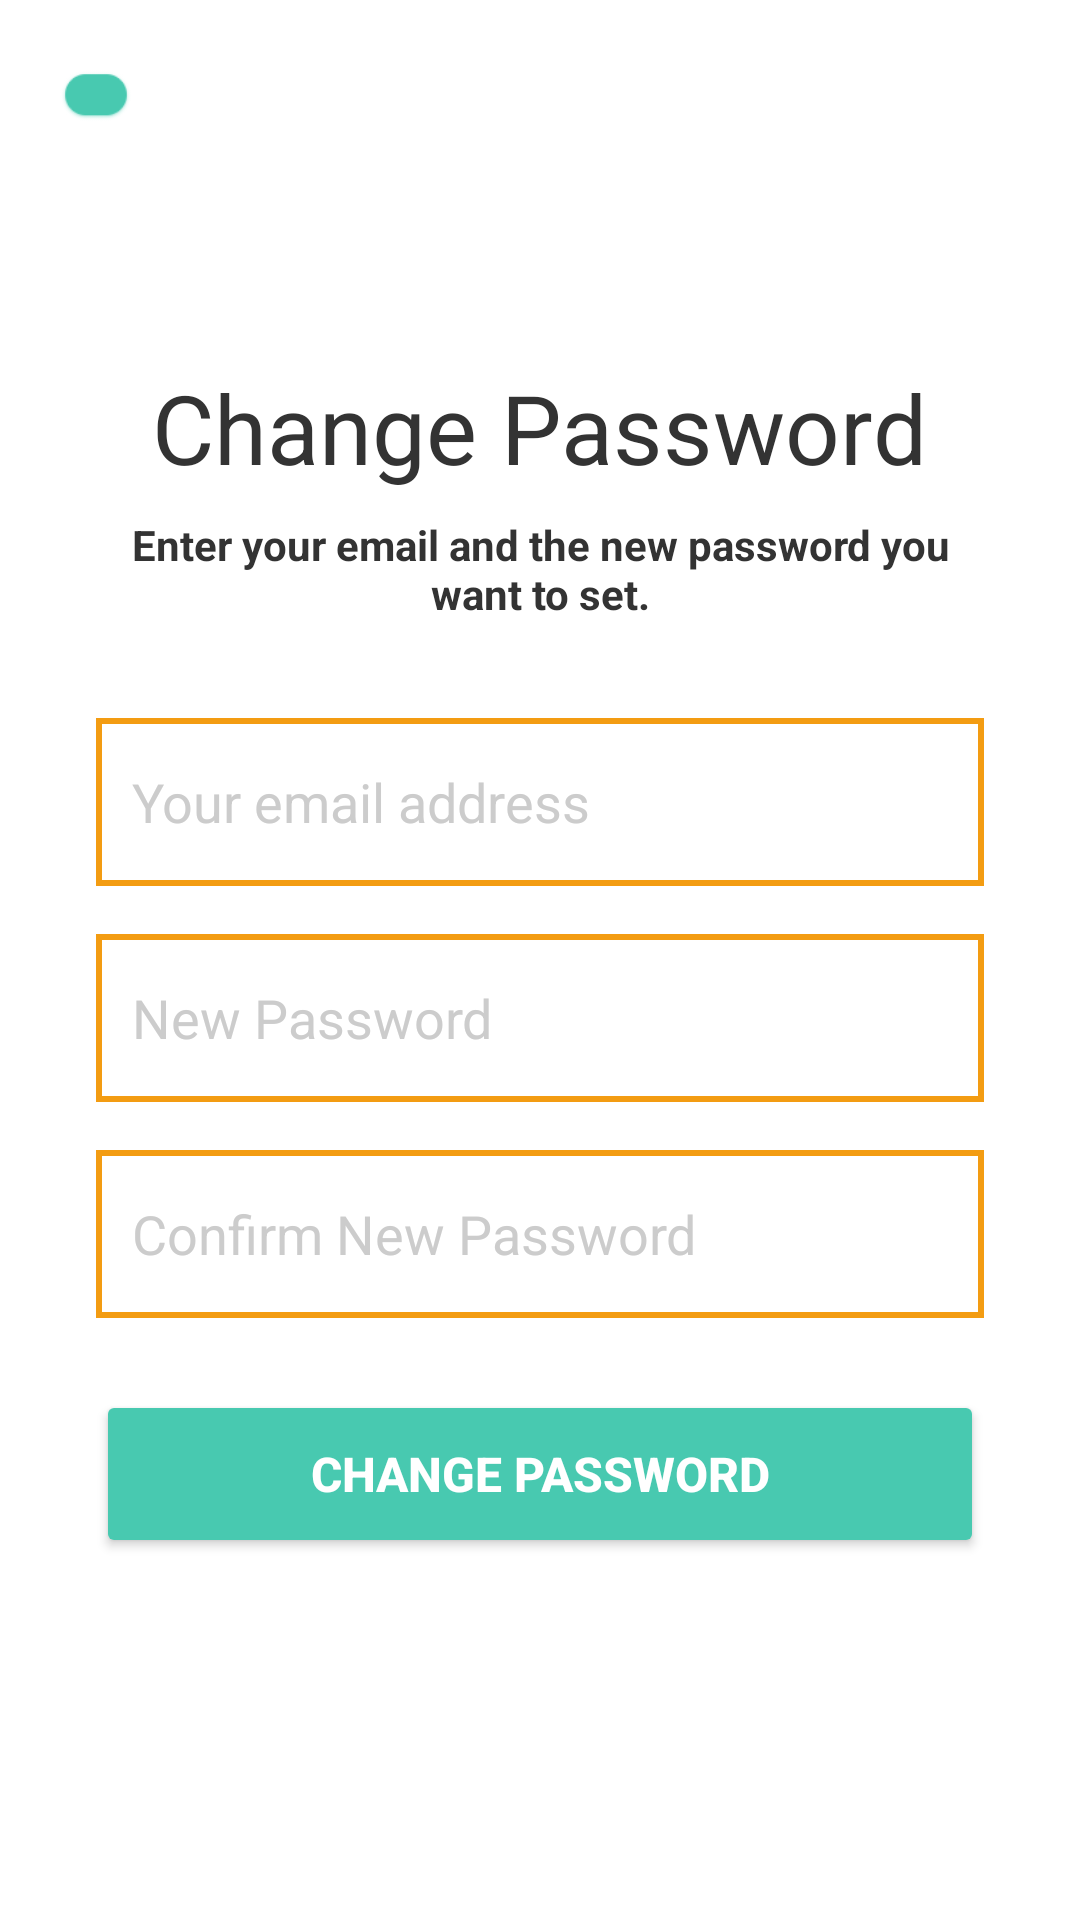

Reconstruct the res/layout file that produces this screen, plus the resources it refers to.
<!-- AndroidManifest.xml: application theme Theme.HealthApp -->
<!-- res/layout/activity_reset_password_request.xml -->
<?xml version="1.0" encoding="utf-8"?>
<androidx.constraintlayout.widget.ConstraintLayout xmlns:android="http://schemas.android.com/apk/res/android"
    xmlns:app="http://schemas.android.com/apk/res-auto"
    xmlns:tools="http://schemas.android.com/tools"
    android:layout_width="match_parent"
    android:layout_height="match_parent"
    android:background="@android:color/white"
    tools:context=".ResetPasswordRequestActivity">

    <ImageView
        android:id="@+id/btnBack"
        android:layout_width="32dp"
        android:layout_height="32dp"
        android:layout_marginStart="16dp"
        android:layout_marginTop="16dp"
        android:padding="4dp"
        android:src="@drawable/backbutton"
        app:layout_constraintStart_toStartOf="parent"
        app:layout_constraintTop_toTopOf="parent"
        app:tint="#48C9B0" />

    <LinearLayout
        android:layout_width="match_parent"
        android:layout_height="wrap_content"
        android:gravity="center"
        android:orientation="vertical"
        android:padding="32dp"
        app:layout_constraintBottom_toBottomOf="parent"
        app:layout_constraintTop_toTopOf="parent">

        <TextView
            android:layout_width="wrap_content"
            android:layout_height="wrap_content"
            android:layout_marginBottom="8dp"
            android:text="Change Password"
            android:textColor="#333333"
            android:textSize="32sp" />

        <TextView
            android:layout_width="wrap_content"
            android:layout_height="wrap_content"
            android:layout_marginBottom="32dp"
            android:gravity="center"
            android:text="Enter your email and the new password you want to set."
            android:textColor="#333333"
            android:textSize="14sp"
            android:textStyle="bold" />

        <EditText
            android:id="@+id/emailResetEditText"
            android:layout_width="match_parent"
            android:layout_height="56dp"
            android:layout_marginBottom="16dp"
            android:background="@drawable/orange_border_edittext"
            android:hint="Your email address"
            android:inputType="textEmailAddress"
            android:padding="12dp"
            android:textColor="#333333"
            android:textColorHint="#CCCCCC" />

        <EditText
            android:id="@+id/newPasswordEditText"
            android:layout_width="match_parent"
            android:layout_height="56dp"
            android:layout_marginBottom="16dp"
            android:background="@drawable/orange_border_edittext"
            android:hint="New Password"
            android:inputType="textPassword"
            android:padding="12dp"
            android:textColor="#333333"
            android:textColorHint="#CCCCCC" />

        <EditText
            android:id="@+id/confirmPasswordEditText"
            android:layout_width="match_parent"
            android:layout_height="56dp"
            android:layout_marginBottom="24dp"
            android:background="@drawable/orange_border_edittext"
            android:hint="Confirm New Password"
            android:inputType="textPassword"
            android:padding="12dp"
            android:textColor="#333333"
            android:textColorHint="#CCCCCC" />

        <Button
            android:id="@+id/changePasswordButton"
            android:layout_width="match_parent"
            android:layout_height="56dp"
            android:backgroundTint="#48C9B0"
            android:text="CHANGE PASSWORD"
            android:textColor="@android:color/white"
            android:textSize="16sp"
            android:textStyle="bold"
            app:cornerRadius="4dp" />

    </LinearLayout>

</androidx.constraintlayout.widget.ConstraintLayout>
<!-- resources referenced by this layout -->
<resources>
  <!-- drawable backbutton: png bitmap (drawable-nodpi, 2183 bytes) -->
  <!-- drawable orange_border_edittext (drawable) -->
  <?xml version="1.0" encoding="utf-8"?>
  <shape xmlns:android="http://schemas.android.com/apk/res/android">
      <stroke android:width="2dp" android:color="#F39C12" />
      <solid android:color="@android:color/white" />
      <padding android:left="8dp" android:right="8dp" android:top="8dp" android:bottom="8dp" />
  </shape>
  <style name="Theme.HealthApp" parent="Base.Theme.HealthApp" />
  <style name="Base.Theme.HealthApp" parent="Theme.Material3.DayNight.NoActionBar">
          
          <item name="android:windowFullscreen">true</item>
          <item name="android:windowContentOverlay">@null</item>
      </style>
</resources>
